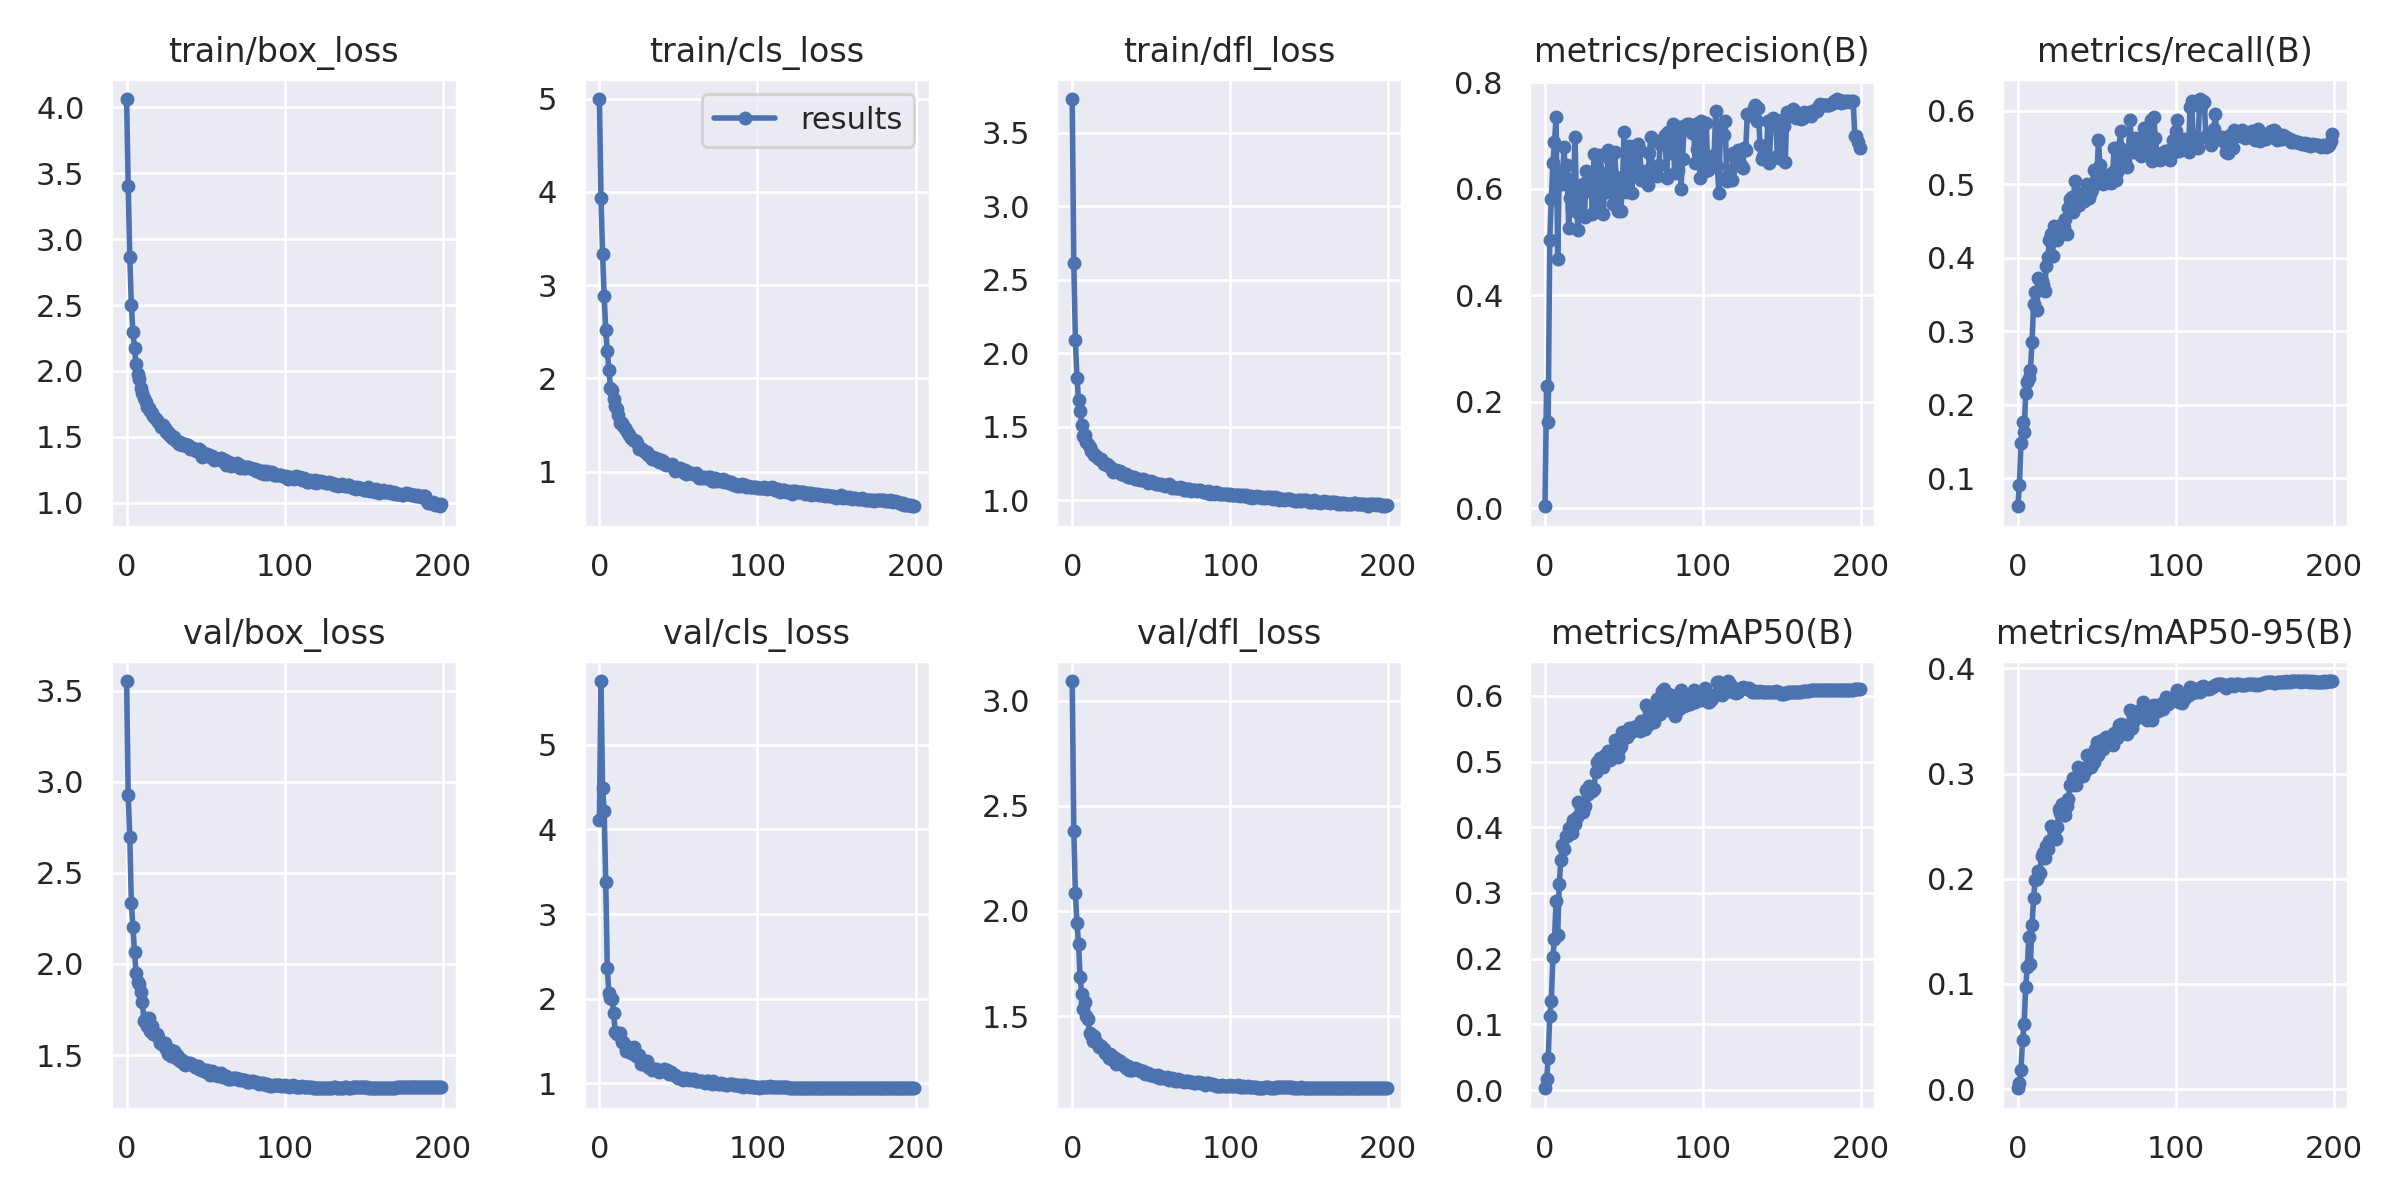

Values plotted in this chart, from the file beside it:
epoch, train/box_loss, train/cls_loss, train/dfl_loss, metrics/precision(B), metrics/recall(B), metrics/mAP50(B), metrics/mAP50-95(B), val/box_loss, val/cls_loss, val/dfl_loss, lr/pg0, lr/pg1, lr/pg2
0, 4.064, 4.995, 3.728, 0.00388, 0.06201, 0.00277, 0.00073, 3.552, 4.115, 3.093, 0.07009, 0.003323, 0.003323
1, 3.404, 3.936, 2.611, 0.2306, 0.09034, 0.01694, 0.00588, 2.93, 5.755, 2.38, 0.04006, 0.006624, 0.006624
2, 2.862, 3.338, 2.089, 0.163, 0.1475, 0.0483, 0.01856, 2.695, 4.487, 2.084, 0.009992, 0.009891, 0.009891
3, 2.503, 2.884, 1.833, 0.5037, 0.1773, 0.1124, 0.0466, 2.336, 4.22, 1.943, 0.009851, 0.009851, 0.009851
4, 2.294, 2.518, 1.683, 0.5805, 0.1632, 0.136, 0.06199, 2.201, 3.385, 1.844, 0.009851, 0.009851, 0.009851
5, 2.176, 2.291, 1.603, 0.6485, 0.2156, 0.2029, 0.09721, 2.067, 2.357, 1.685, 0.009802, 0.009802, 0.009802
6, 2.049, 2.092, 1.513, 0.6872, 0.2305, 0.2293, 0.1161, 1.949, 2.061, 1.605, 0.009753, 0.009753, 0.009753
7, 1.975, 1.901, 1.436, 0.7355, 0.2364, 0.2875, 0.145, 1.902, 2.008, 1.535, 0.009703, 0.009703, 0.009703
8, 1.936, 1.88, 1.444, 0.4673, 0.2478, 0.2359, 0.1192, 1.888, 1.992, 1.569, 0.009654, 0.009654, 0.009654
9, 1.87, 1.773, 1.392, 0.6296, 0.2859, 0.3131, 0.1561, 1.848, 1.827, 1.503, 0.009604, 0.009604, 0.009604
10, 1.831, 1.702, 1.378, 0.6246, 0.3369, 0.3499, 0.1814, 1.79, 1.603, 1.485, 0.009555, 0.009555, 0.009555
11, 1.796, 1.673, 1.358, 0.6089, 0.3534, 0.3726, 0.1991, 1.687, 1.579, 1.418, 0.009505, 0.009505, 0.009505
12, 1.766, 1.603, 1.335, 0.6784, 0.3288, 0.3665, 0.1996, 1.705, 1.6, 1.412, 0.009456, 0.009456, 0.009456
13, 1.726, 1.521, 1.321, 0.621, 0.372, 0.3864, 0.2074, 1.66, 1.592, 1.379, 0.009406, 0.009406, 0.009406
14, 1.715, 1.525, 1.309, 0.6445, 0.3682, 0.3869, 0.2057, 1.704, 1.49, 1.405, 0.009357, 0.009357, 0.009357
15, 1.694, 1.488, 1.298, 0.5268, 0.3684, 0.3987, 0.2213, 1.633, 1.488, 1.375, 0.009307, 0.009307, 0.009307
16, 1.683, 1.463, 1.286, 0.583, 0.3637, 0.3986, 0.2249, 1.657, 1.448, 1.366, 0.009258, 0.009258, 0.009258
17, 1.657, 1.441, 1.276, 0.5633, 0.3555, 0.3917, 0.2193, 1.615, 1.385, 1.352, 0.009208, 0.009208, 0.009208
18, 1.639, 1.418, 1.282, 0.6013, 0.3888, 0.4109, 0.2316, 1.618, 1.394, 1.359, 0.009158, 0.009158, 0.009158
19, 1.629, 1.39, 1.266, 0.6978, 0.401, 0.4053, 0.2281, 1.617, 1.421, 1.346, 0.009109, 0.009109, 0.009109
20, 1.61, 1.358, 1.243, 0.5572, 0.4249, 0.415, 0.236, 1.599, 1.352, 1.346, 0.009059, 0.009059, 0.009059
21, 1.594, 1.341, 1.242, 0.5228, 0.4326, 0.4382, 0.2502, 1.568, 1.371, 1.323, 0.00901, 0.00901, 0.00901
22, 1.575, 1.338, 1.246, 0.5924, 0.4032, 0.4348, 0.2479, 1.566, 1.434, 1.319, 0.00896, 0.00896, 0.00896
23, 1.587, 1.323, 1.233, 0.552, 0.4431, 0.4315, 0.2452, 1.553, 1.327, 1.302, 0.008911, 0.008911, 0.008911
24, 1.565, 1.307, 1.227, 0.6092, 0.4264, 0.4229, 0.2382, 1.567, 1.35, 1.318, 0.008861, 0.008861, 0.008861
25, 1.533, 1.245, 1.205, 0.5475, 0.4238, 0.4317, 0.2489, 1.534, 1.335, 1.31, 0.008812, 0.008812, 0.008812
26, 1.532, 1.243, 1.192, 0.633, 0.4332, 0.4569, 0.2663, 1.504, 1.225, 1.289, 0.008762, 0.008762, 0.008762
27, 1.515, 1.237, 1.207, 0.616, 0.4306, 0.4503, 0.2621, 1.531, 1.236, 1.3, 0.008713, 0.008713, 0.008713
28, 1.515, 1.221, 1.203, 0.5951, 0.4457, 0.463, 0.2709, 1.496, 1.222, 1.274, 0.008663, 0.008663, 0.008663
29, 1.492, 1.206, 1.19, 0.6163, 0.4426, 0.4604, 0.2607, 1.525, 1.235, 1.289, 0.008614, 0.008614, 0.008614
30, 1.502, 1.214, 1.195, 0.5527, 0.4535, 0.4545, 0.2609, 1.522, 1.262, 1.286, 0.008564, 0.008564, 0.008564
31, 1.468, 1.179, 1.176, 0.6655, 0.4319, 0.4581, 0.2694, 1.486, 1.191, 1.275, 0.008515, 0.008515, 0.008515
32, 1.467, 1.17, 1.179, 0.638, 0.4677, 0.484, 0.2759, 1.499, 1.179, 1.27, 0.008466, 0.008466, 0.008466
33, 1.445, 1.137, 1.171, 0.5687, 0.4807, 0.4988, 0.2896, 1.482, 1.159, 1.272, 0.008416, 0.008416, 0.008416
34, 1.459, 1.157, 1.175, 0.6228, 0.4822, 0.4938, 0.2892, 1.47, 1.168, 1.255, 0.008367, 0.008367, 0.008367
35, 1.441, 1.142, 1.16, 0.6638, 0.4628, 0.5049, 0.296, 1.474, 1.167, 1.261, 0.008317, 0.008317, 0.008317
36, 1.435, 1.127, 1.158, 0.6226, 0.5049, 0.5015, 0.2943, 1.451, 1.17, 1.244, 0.008268, 0.008268, 0.008268
37, 1.443, 1.13, 1.16, 0.5526, 0.4774, 0.4914, 0.2891, 1.448, 1.161, 1.244, 0.008218, 0.008218, 0.008218
38, 1.431, 1.107, 1.155, 0.6303, 0.4886, 0.5105, 0.3062, 1.453, 1.131, 1.245, 0.008169, 0.008169, 0.008169
39, 1.44, 1.119, 1.16, 0.594, 0.4726, 0.5031, 0.2989, 1.455, 1.149, 1.247, 0.008119, 0.008119, 0.008119
40, 1.408, 1.113, 1.146, 0.6733, 0.4813, 0.5158, 0.3008, 1.455, 1.162, 1.254, 0.00807, 0.00807, 0.00807
41, 1.413, 1.085, 1.143, 0.6532, 0.4774, 0.5022, 0.2973, 1.452, 1.174, 1.249, 0.00802, 0.00802, 0.00802
42, 1.413, 1.075, 1.146, 0.6589, 0.477, 0.5127, 0.3018, 1.444, 1.142, 1.244, 0.007971, 0.007971, 0.007971
43, 1.397, 1.082, 1.134, 0.5722, 0.4889, 0.5075, 0.3031, 1.437, 1.152, 1.24, 0.007921, 0.007921, 0.007921
44, 1.39, 1.069, 1.137, 0.6688, 0.5006, 0.533, 0.3176, 1.44, 1.115, 1.239, 0.007872, 0.007872, 0.007872
45, 1.392, 1.067, 1.14, 0.6227, 0.481, 0.5203, 0.3096, 1.438, 1.129, 1.237, 0.007822, 0.007822, 0.007822
46, 1.405, 1.077, 1.135, 0.5592, 0.4896, 0.5067, 0.3059, 1.424, 1.105, 1.226, 0.007772, 0.007772, 0.007772
47, 1.391, 1.052, 1.129, 0.5944, 0.4935, 0.5196, 0.3153, 1.419, 1.102, 1.229, 0.007723, 0.007723, 0.007723
48, 1.344, 1.005, 1.116, 0.5582, 0.5198, 0.5238, 0.311, 1.425, 1.103, 1.23, 0.007673, 0.007673, 0.007673
49, 1.361, 1.026, 1.125, 0.6117, 0.5028, 0.5448, 0.3231, 1.415, 1.077, 1.22, 0.007624, 0.007624, 0.007624
50, 1.368, 1.028, 1.133, 0.7066, 0.5046, 0.5436, 0.3296, 1.409, 1.068, 1.219, 0.007574, 0.007574, 0.007574
51, 1.366, 1.033, 1.121, 0.5937, 0.56, 0.5454, 0.3173, 1.415, 1.067, 1.222, 0.007525, 0.007525, 0.007525
52, 1.358, 1.019, 1.115, 0.6028, 0.5257, 0.5366, 0.3229, 1.403, 1.058, 1.216, 0.007476, 0.007476, 0.007476
53, 1.343, 0.9923, 1.111, 0.6794, 0.5091, 0.5514, 0.3324, 1.39, 1.042, 1.215, 0.007426, 0.007426, 0.007426
54, 1.353, 1.021, 1.107, 0.6357, 0.5002, 0.5441, 0.3237, 1.413, 1.054, 1.221, 0.007377, 0.007377, 0.007377
55, 1.325, 0.9776, 1.106, 0.5924, 0.5131, 0.5469, 0.329, 1.389, 1.061, 1.207, 0.007327, 0.007327, 0.007327
56, 1.336, 0.9987, 1.106, 0.681, 0.5056, 0.5523, 0.3347, 1.394, 1.054, 1.207, 0.007278, 0.007278, 0.007278
57, 1.328, 0.979, 1.105, 0.6321, 0.5073, 0.5499, 0.329, 1.404, 1.039, 1.211, 0.007228, 0.007228, 0.007228
58, 1.331, 0.9797, 1.104, 0.6799, 0.5132, 0.5509, 0.3343, 1.387, 1.048, 1.203, 0.007178, 0.007178, 0.007178
59, 1.327, 0.9761, 1.095, 0.6845, 0.5025, 0.5538, 0.3314, 1.389, 1.038, 1.207, 0.007129, 0.007129, 0.007129
... 140 more rows
